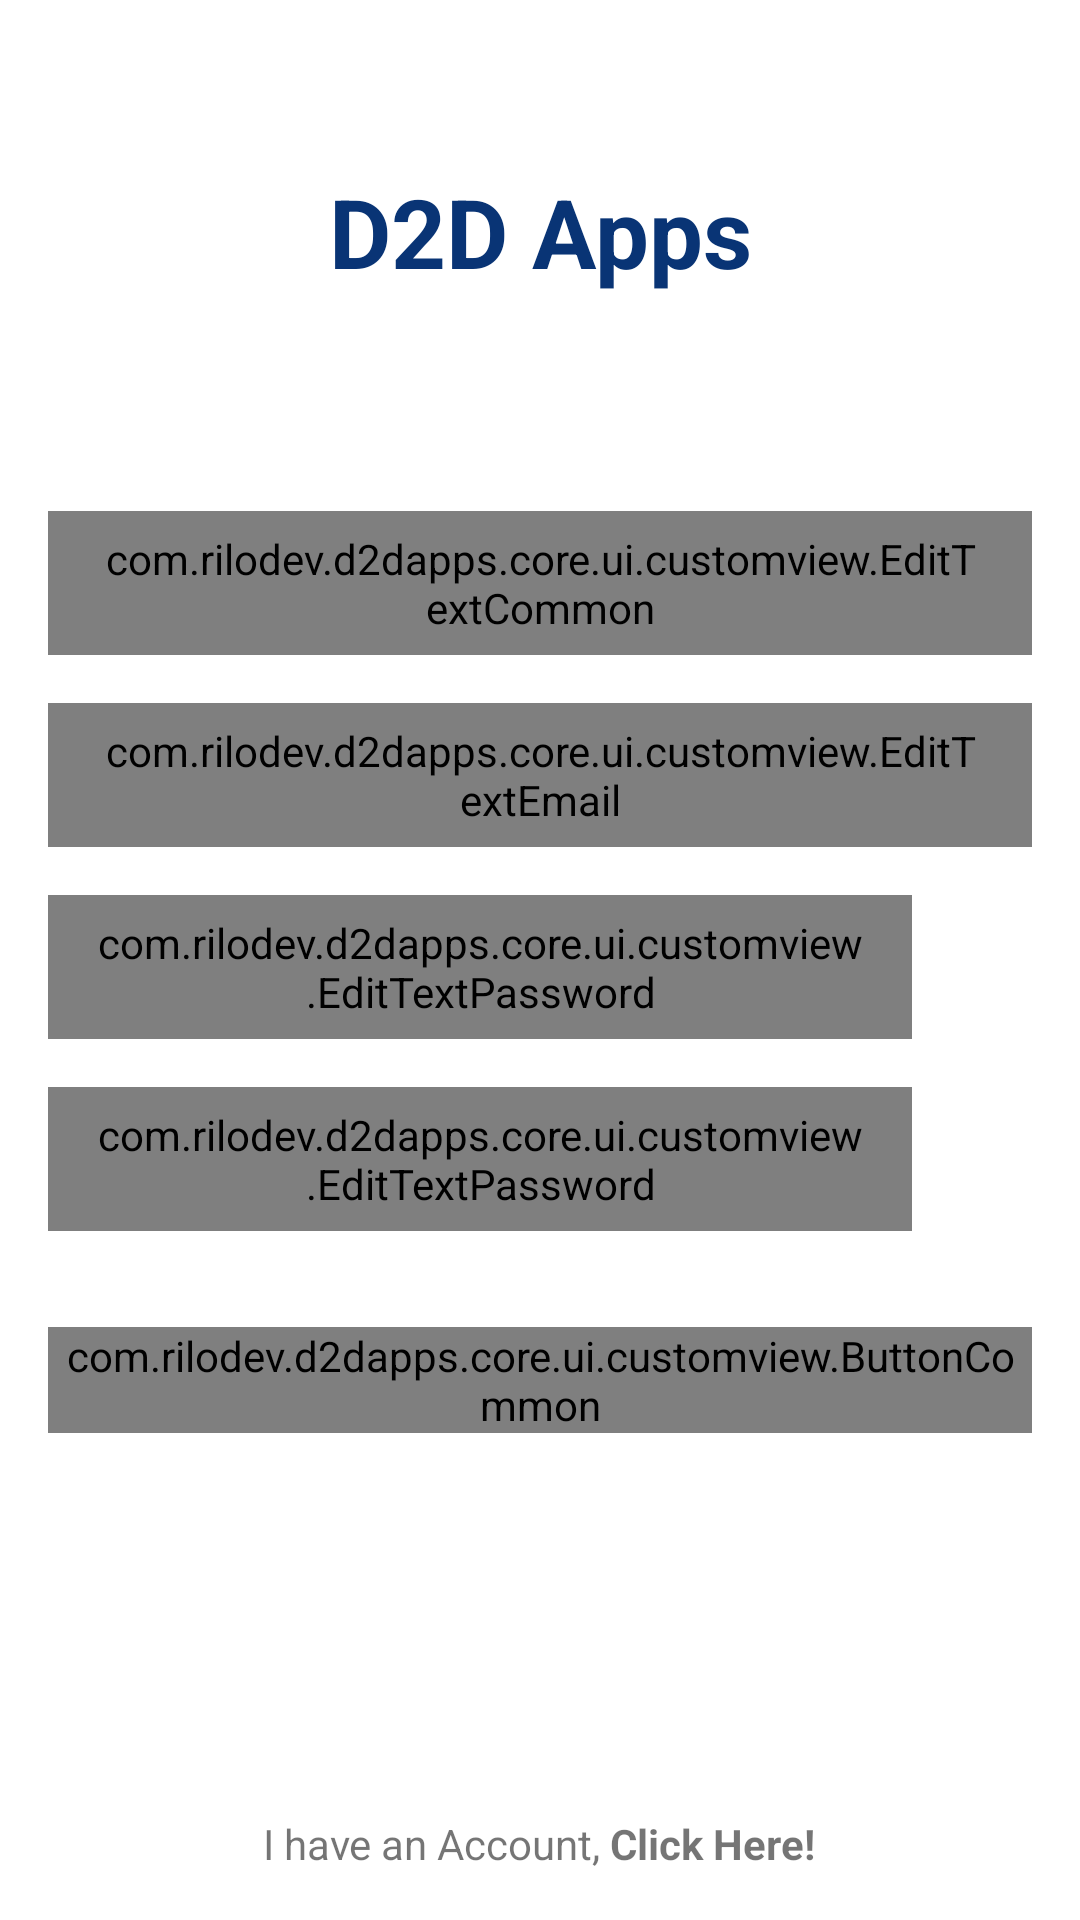

Layout XML and referenced resources for this Android screen:
<!-- AndroidManifest.xml: application theme Theme.D2DApps -->
<!-- res/layout/activity_register.xml -->
<?xml version="1.0" encoding="utf-8"?>
<LinearLayout xmlns:android="http://schemas.android.com/apk/res/android"
    xmlns:tools="http://schemas.android.com/tools"
    android:layout_width="match_parent"
    android:layout_height="match_parent"
    android:orientation="vertical"
    tools:context=".pages.auth.register.RegisterActivity">

    <TextView
        android:layout_width="match_parent"
        android:layout_height="wrap_content"
        android:layout_weight="1"
        android:textSize="32sp"
        android:textColor="@color/blue_electric_900"
        android:textStyle="bold"
        android:gravity="center"
        android:text="@string/app_name"/>

    <com.rilodev.d2dapps.core.ui.customview.EditTextCommon
        android:id="@+id/input_name"
        android:layout_width="match_parent"
        android:layout_height="48dp"
        android:layout_marginHorizontal="16dp"
        android:layout_marginTop="16dp"
        android:drawableStart="@drawable/ic_person"
        android:drawablePadding="8dp"
        android:hint="@string/enter_your_name"
        android:paddingHorizontal="16dp"
        android:textColorHint="@color/text_color_hint" />

    <com.rilodev.d2dapps.core.ui.customview.EditTextEmail
        android:id="@+id/input_email"
        android:layout_width="match_parent"
        android:layout_height="48dp"
        android:layout_marginHorizontal="16dp"
        android:layout_marginTop="16dp"
        android:drawablePadding="8dp"
        android:paddingHorizontal="16dp"
        android:textColorHint="@color/text_color_hint" />

    <include
        android:id="@+id/input_password"
        layout="@layout/input_password_with_visibility_layout"/>

    <include
        android:id="@+id/input_confirm_password"
        layout="@layout/input_password_with_visibility_layout"/>

    <com.rilodev.d2dapps.core.ui.customview.ButtonCommon
        android:id="@+id/btn_register"
        android:layout_width="match_parent"
        android:layout_height="wrap_content"
        android:layout_gravity="center"
        android:layout_marginHorizontal="16dp"
        android:layout_marginTop="32dp"
        android:text="@string/tv_register" />

    <Space
        android:layout_width="wrap_content"
        android:layout_height="wrap_content"
        android:layout_weight="1"/>

    <TextView
        android:id="@+id/btn_i_have_an_account"
        android:layout_width="wrap_content"
        android:layout_height="wrap_content"
        android:layout_gravity="center_horizontal"
        android:layout_margin="16dp"
        android:gravity="bottom"
        android:text="@string/i_have_an_account" />

</LinearLayout>
<!-- res/layout/input_password_with_visibility_layout.xml (included above) -->
<?xml version="1.0" encoding="utf-8"?>
<LinearLayout xmlns:android="http://schemas.android.com/apk/res/android"
    android:layout_width="match_parent"
    android:layout_height="wrap_content"
    xmlns:app="http://schemas.android.com/apk/res-auto"
    android:gravity="center_vertical"
    android:layout_marginTop="16dp"
    android:orientation="horizontal">

    <com.rilodev.d2dapps.core.ui.customview.EditTextPassword
        android:id="@+id/input_password"
        android:layout_width="0dp"
        android:layout_height="48dp"
        android:layout_weight="1"
        android:layout_marginStart="16dp"
        android:layout_marginEnd="4dp"
        android:paddingHorizontal="16dp"
        android:drawablePadding="8dp"
        android:textColorHint="@color/text_color_hint" />

    <ImageView
        android:id="@+id/btn_show_hide"
        android:layout_width="36dp"
        android:layout_height="36dp"
        android:layout_marginEnd="16dp"
        android:contentDescription="@string/icon"
        android:padding="6dp"
        android:src="@drawable/ic_visibility_off"
        app:tint="@color/text_color_hint" />

</LinearLayout>
<!-- resources referenced by this layout -->
<resources>
  <color name="blue_electric_900">#093475</color>
  <color name="text_color_hint">#757575</color>
  <string name="app_name">D2D Apps</string>
  <string name="enter_your_name">Enter your Name</string>
  <string name="i_have_an_account">I have an Account, <b>Click Here!</b></string>
  <string name="icon">Icon</string>
  <string name="tv_register">Register</string>
  <style name="Theme.D2DApps" parent="Theme.MaterialComponents.DayNight.NoActionBar">
          
          <item name="colorPrimary">@color/blue_electric_500</item>
          <item name="colorPrimaryVariant">@color/blue_electric_700</item>
          <item name="colorOnPrimary">@color/white</item>
          
          <item name="colorSecondary">@color/blue_electric_400</item>
          <item name="colorSecondaryVariant">@color/blue_electric_900</item>
          <item name="colorOnSecondary">@color/black</item>
          
          <item name="android:statusBarColor">?attr/colorPrimaryVariant</item>
          
      </style>
  <color name="blue_electric_500">#258BD1</color>
  <color name="blue_electric_700">#104A8D</color>
  <color name="white">#FFFFFFFF</color>
  <color name="blue_electric_400">#33B1F4</color>
  <color name="black">#FF000000</color>
</resources>
